3-way image classification set "image-classification-computer-vision" from GitHub (luismiguuel/image-classification-computer-vision); label vocabulary: asphalt, belgian blocks, off-road.

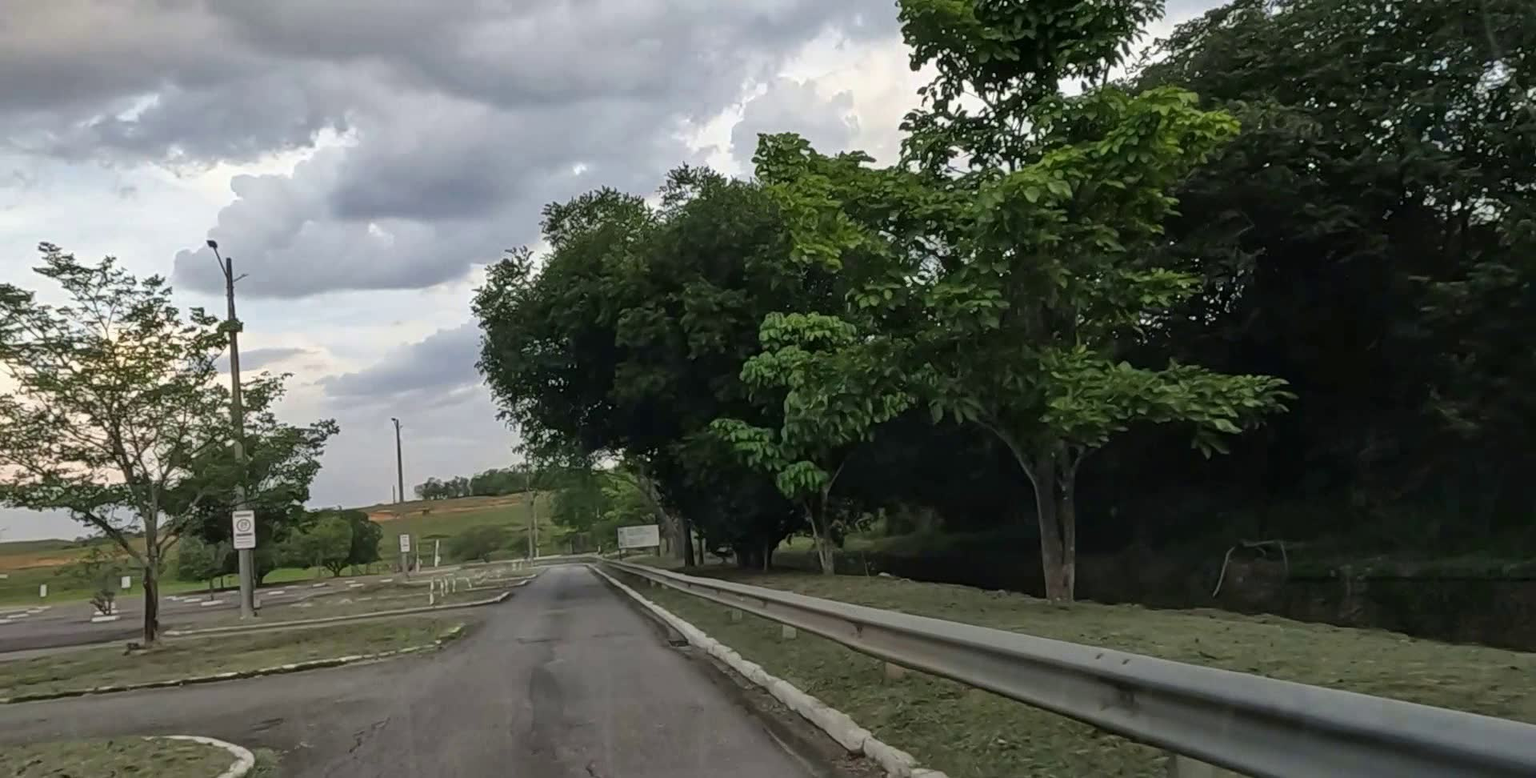
Label: asphalt

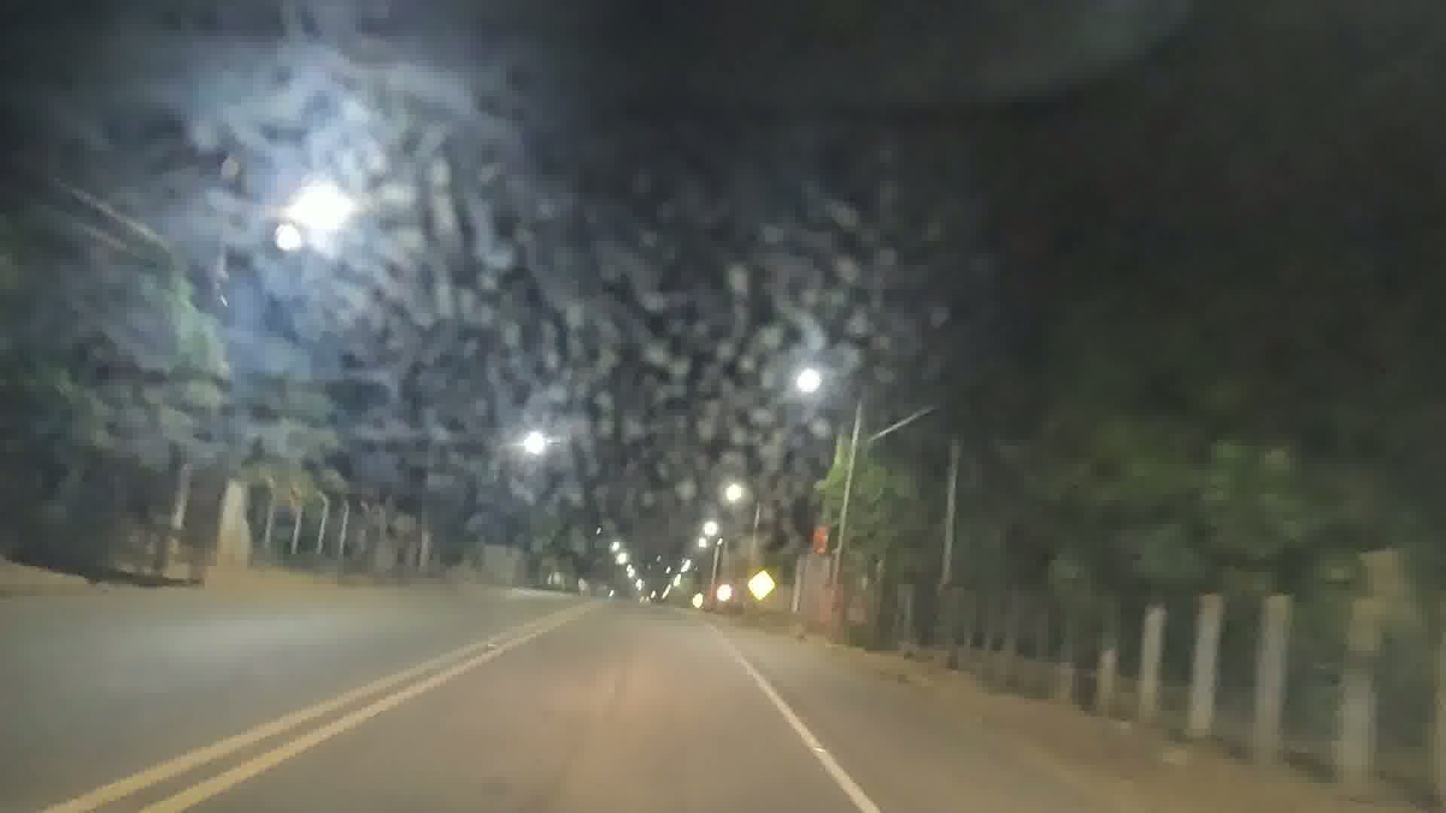
Label: asphalt

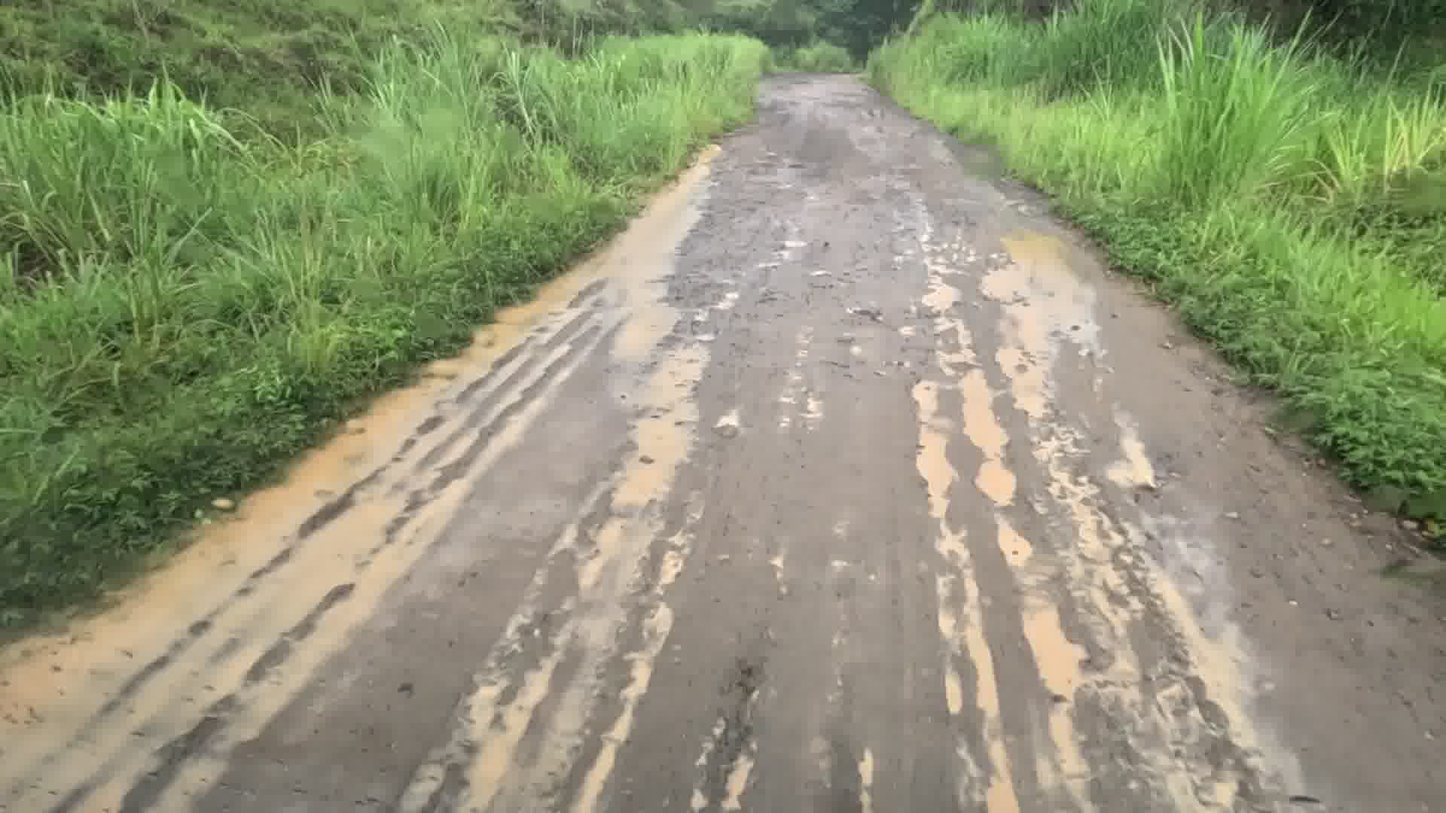
Label: off-road

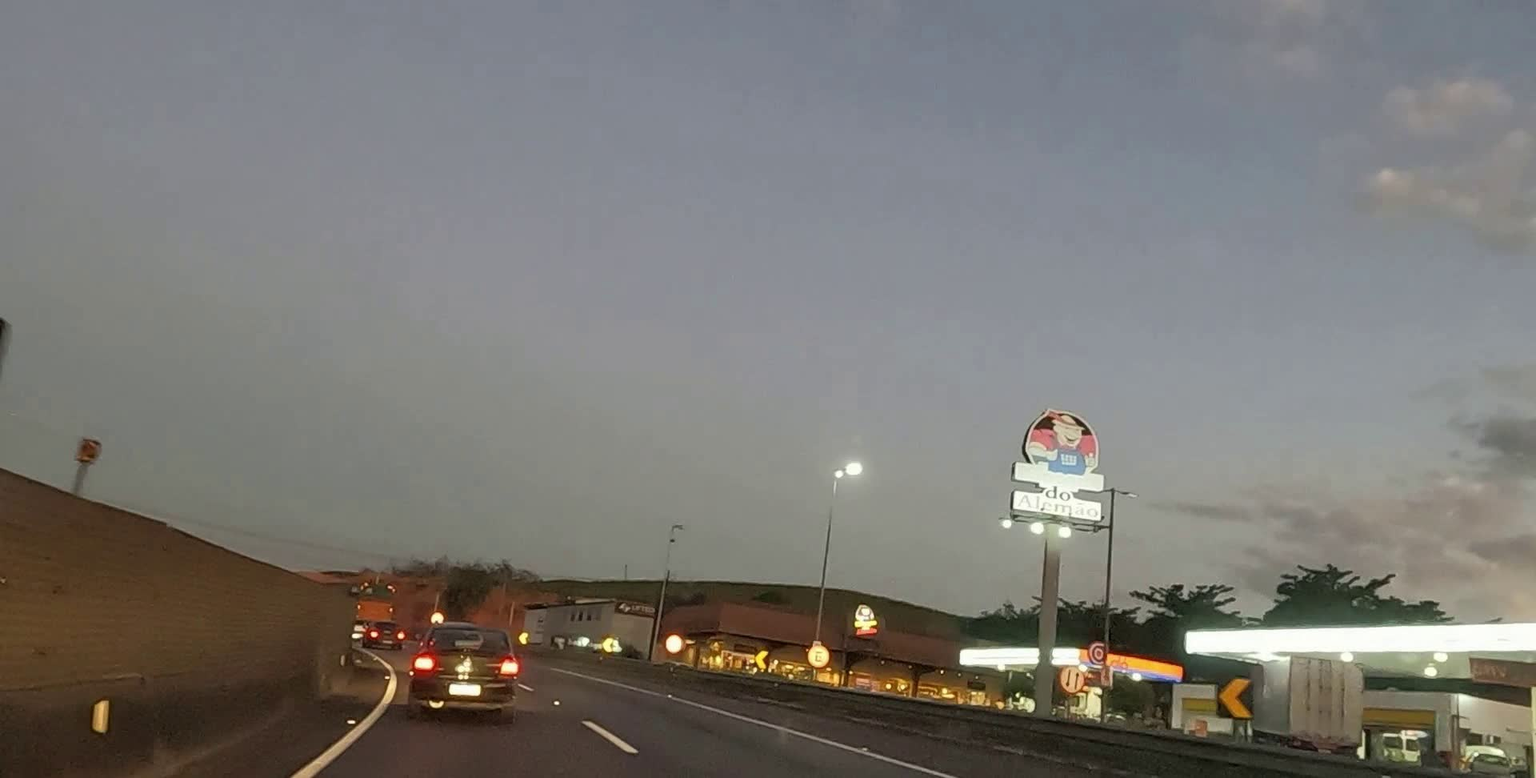
Label: asphalt

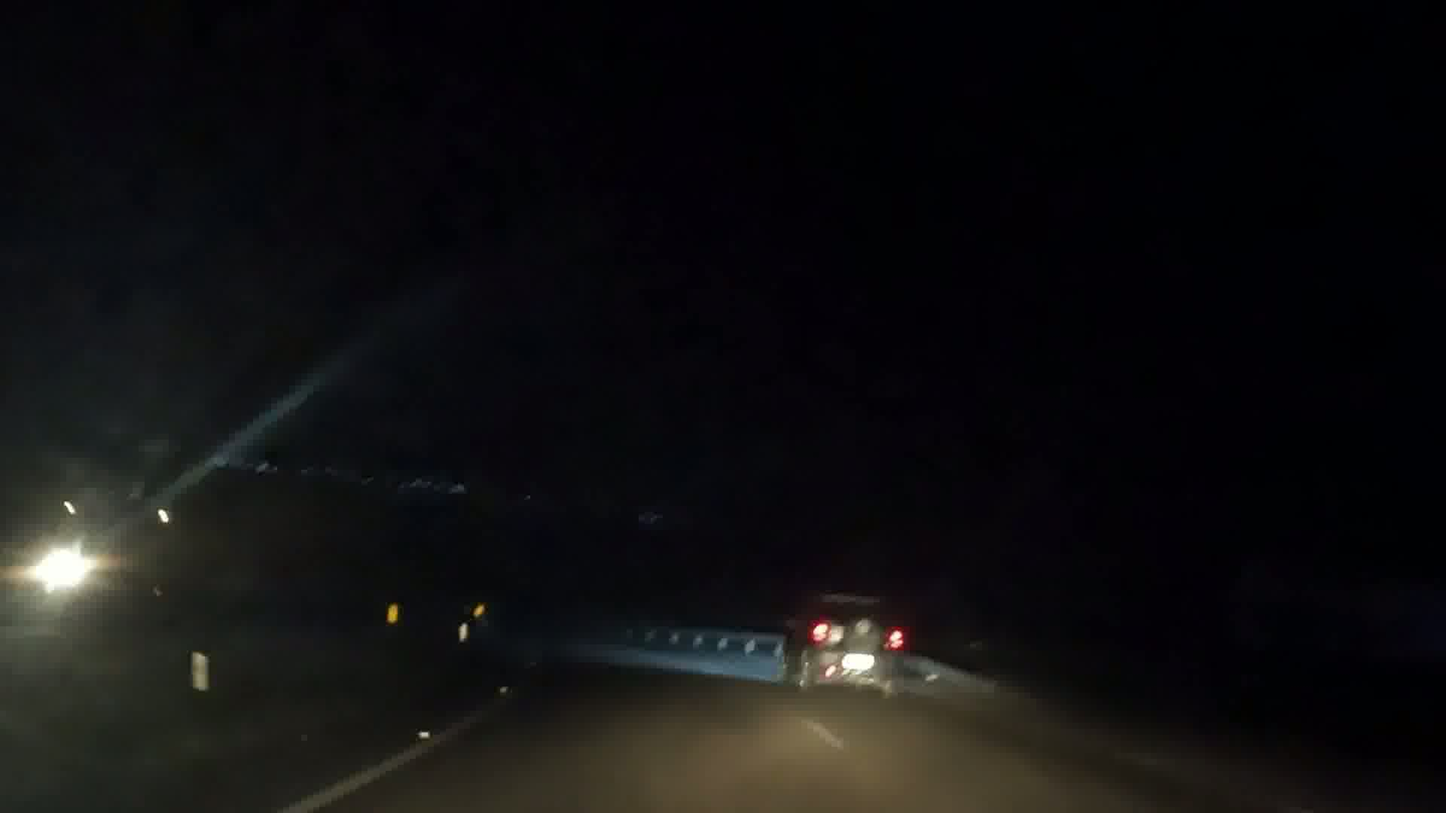
Label: asphalt

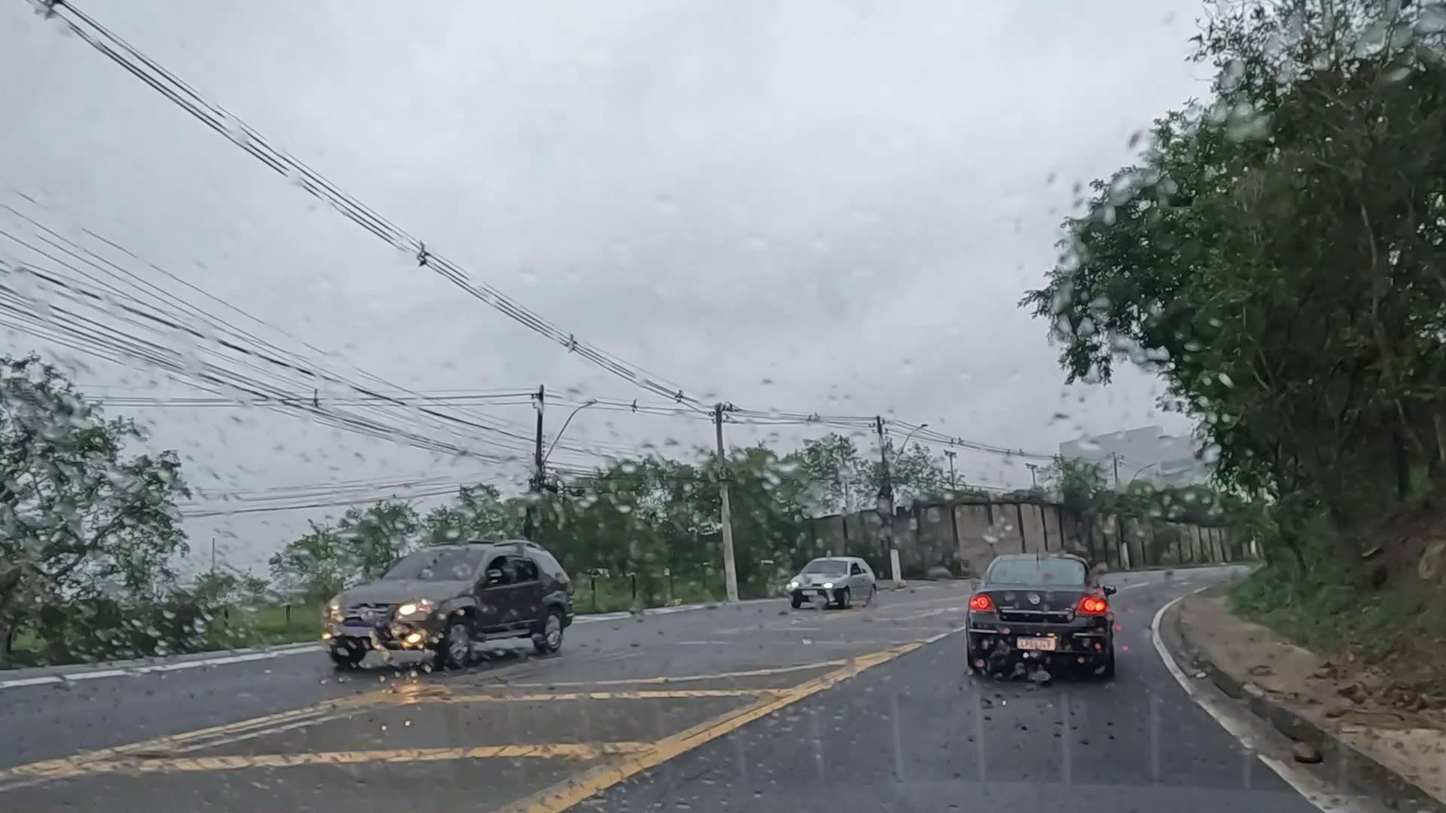
Label: asphalt
